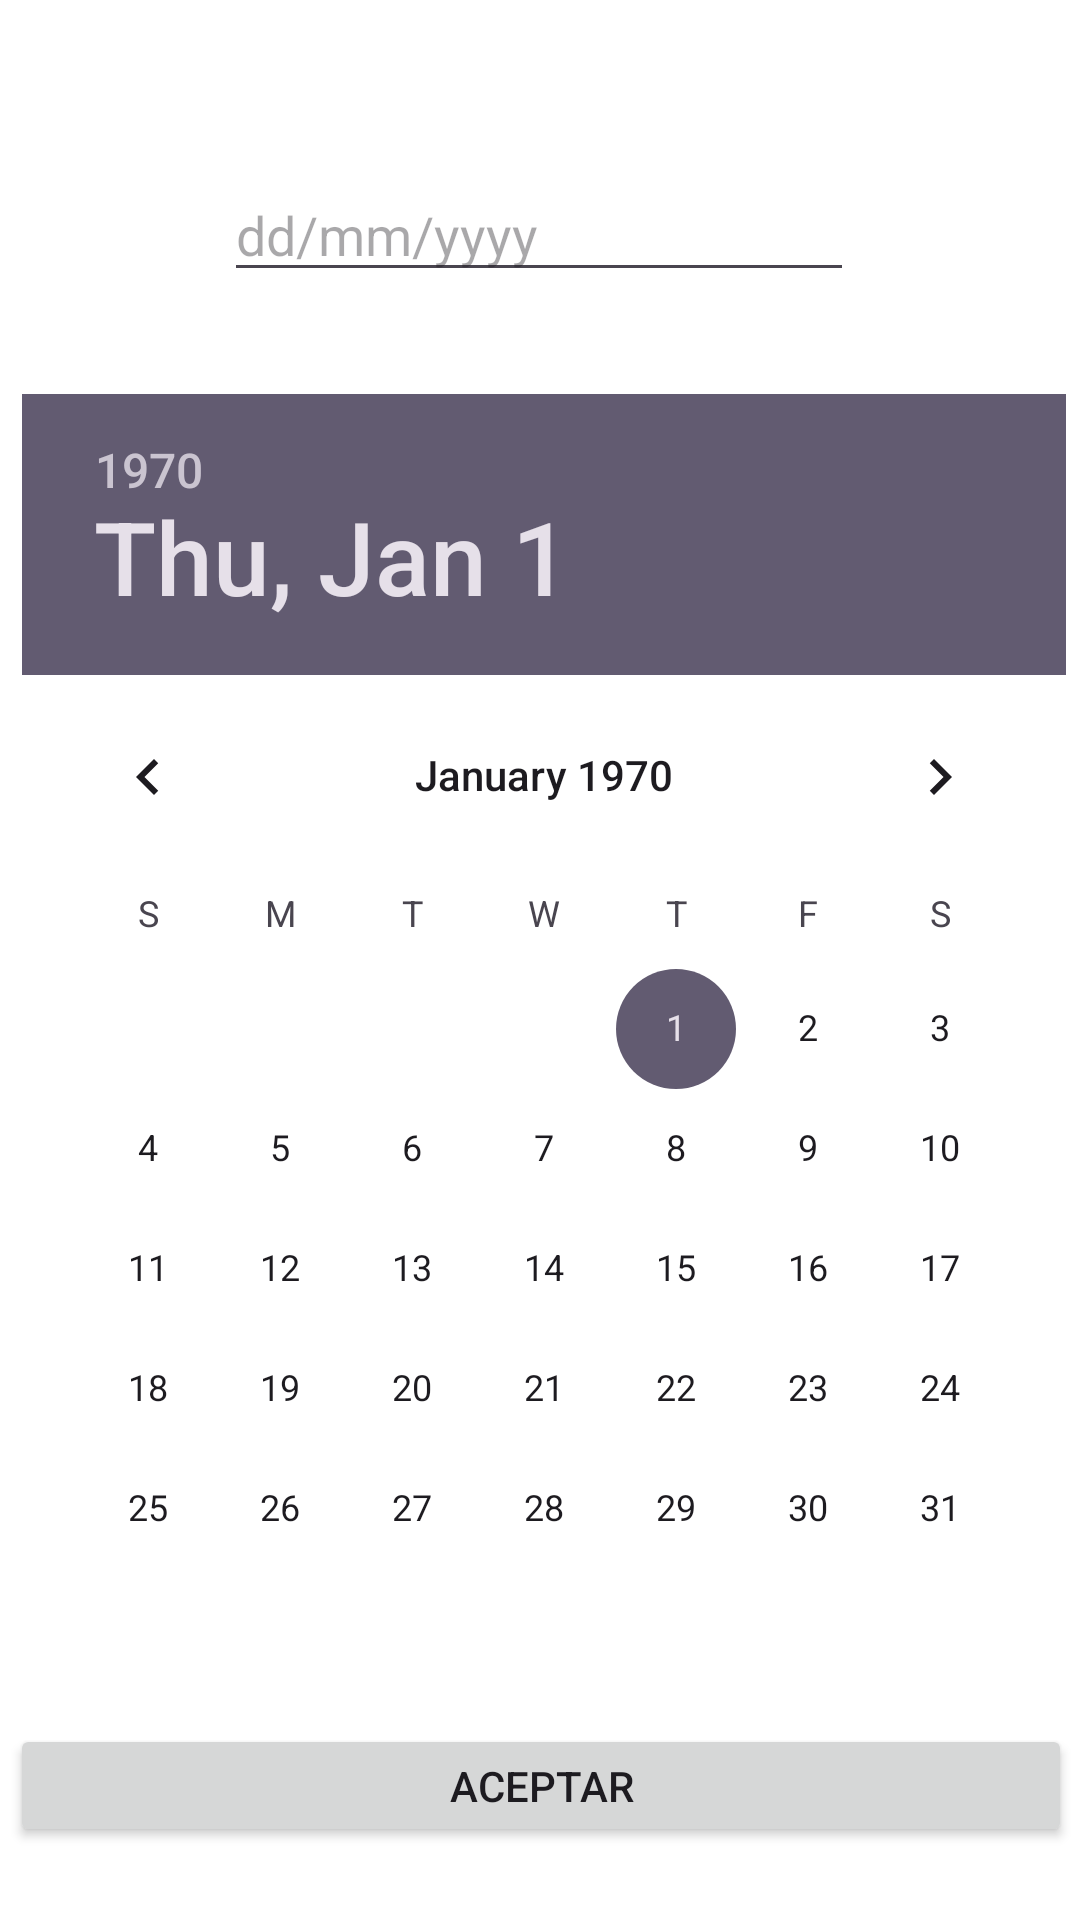

Android layout source for this screen:
<!-- AndroidManifest.xml: application theme Theme.MyZodiac -->
<!-- res/layout/activity_main.xml -->
<?xml version="1.0" encoding="utf-8"?>
<androidx.constraintlayout.widget.ConstraintLayout xmlns:android="http://schemas.android.com/apk/res/android"
    xmlns:app="http://schemas.android.com/apk/res-auto"
    xmlns:tools="http://schemas.android.com/tools"
    android:id="@+id/linearLayout"
    android:layout_width="match_parent"
    android:layout_height="match_parent"
    android:background="@color/colorBackground"
    tools:context=".MainActivity">

    <Button
        android:id="@+id/btnAccept"
        android:layout_width="354dp"
        android:layout_height="41dp"
        android:text="@string/aceptar"
        app:layout_constraintBottom_toBottomOf="parent"
        app:layout_constraintEnd_toEndOf="parent"
        app:layout_constraintHorizontal_bias="0.578"
        app:layout_constraintStart_toStartOf="parent"
        app:layout_constraintTop_toBottomOf="@+id/datePicker"
        app:layout_constraintVertical_bias="0.32" />

    <DatePicker
        android:id="@+id/datePicker"
        android:layout_width="wrap_content"
        android:layout_height="wrap_content"
        android:layout_marginTop="34dp"
        app:layout_constraintEnd_toEndOf="parent"
        app:layout_constraintHorizontal_bias="0.606"
        app:layout_constraintStart_toStartOf="parent"
        app:layout_constraintTop_toBottomOf="@+id/editTextDate" />

    <EditText
        android:id="@+id/editTextDate"
        android:layout_width="wrap_content"
        android:layout_height="wrap_content"
        android:layout_marginTop="56dp"
        android:ems="10"
        android:hint="@string/hint"
        android:inputType="date"
        app:layout_constraintEnd_toEndOf="parent"
        app:layout_constraintHorizontal_bias="0.497"
        app:layout_constraintStart_toStartOf="parent"
        app:layout_constraintTop_toTopOf="parent" />

</androidx.constraintlayout.widget.ConstraintLayout>
<!-- resources referenced by this layout -->
<resources>
  <color name="colorBackground">#FFFFFF</color>
  <string name="aceptar">Aceptar</string>
  <string name="hint">dd/mm/yyyy</string>
  <style name="Theme.MyZodiac" parent="Base.Theme.MyZodiac" />
  <style name="Base.Theme.MyZodiac" parent="Theme.Material3.DayNight.NoActionBar">
          
          
      </style>
</resources>
